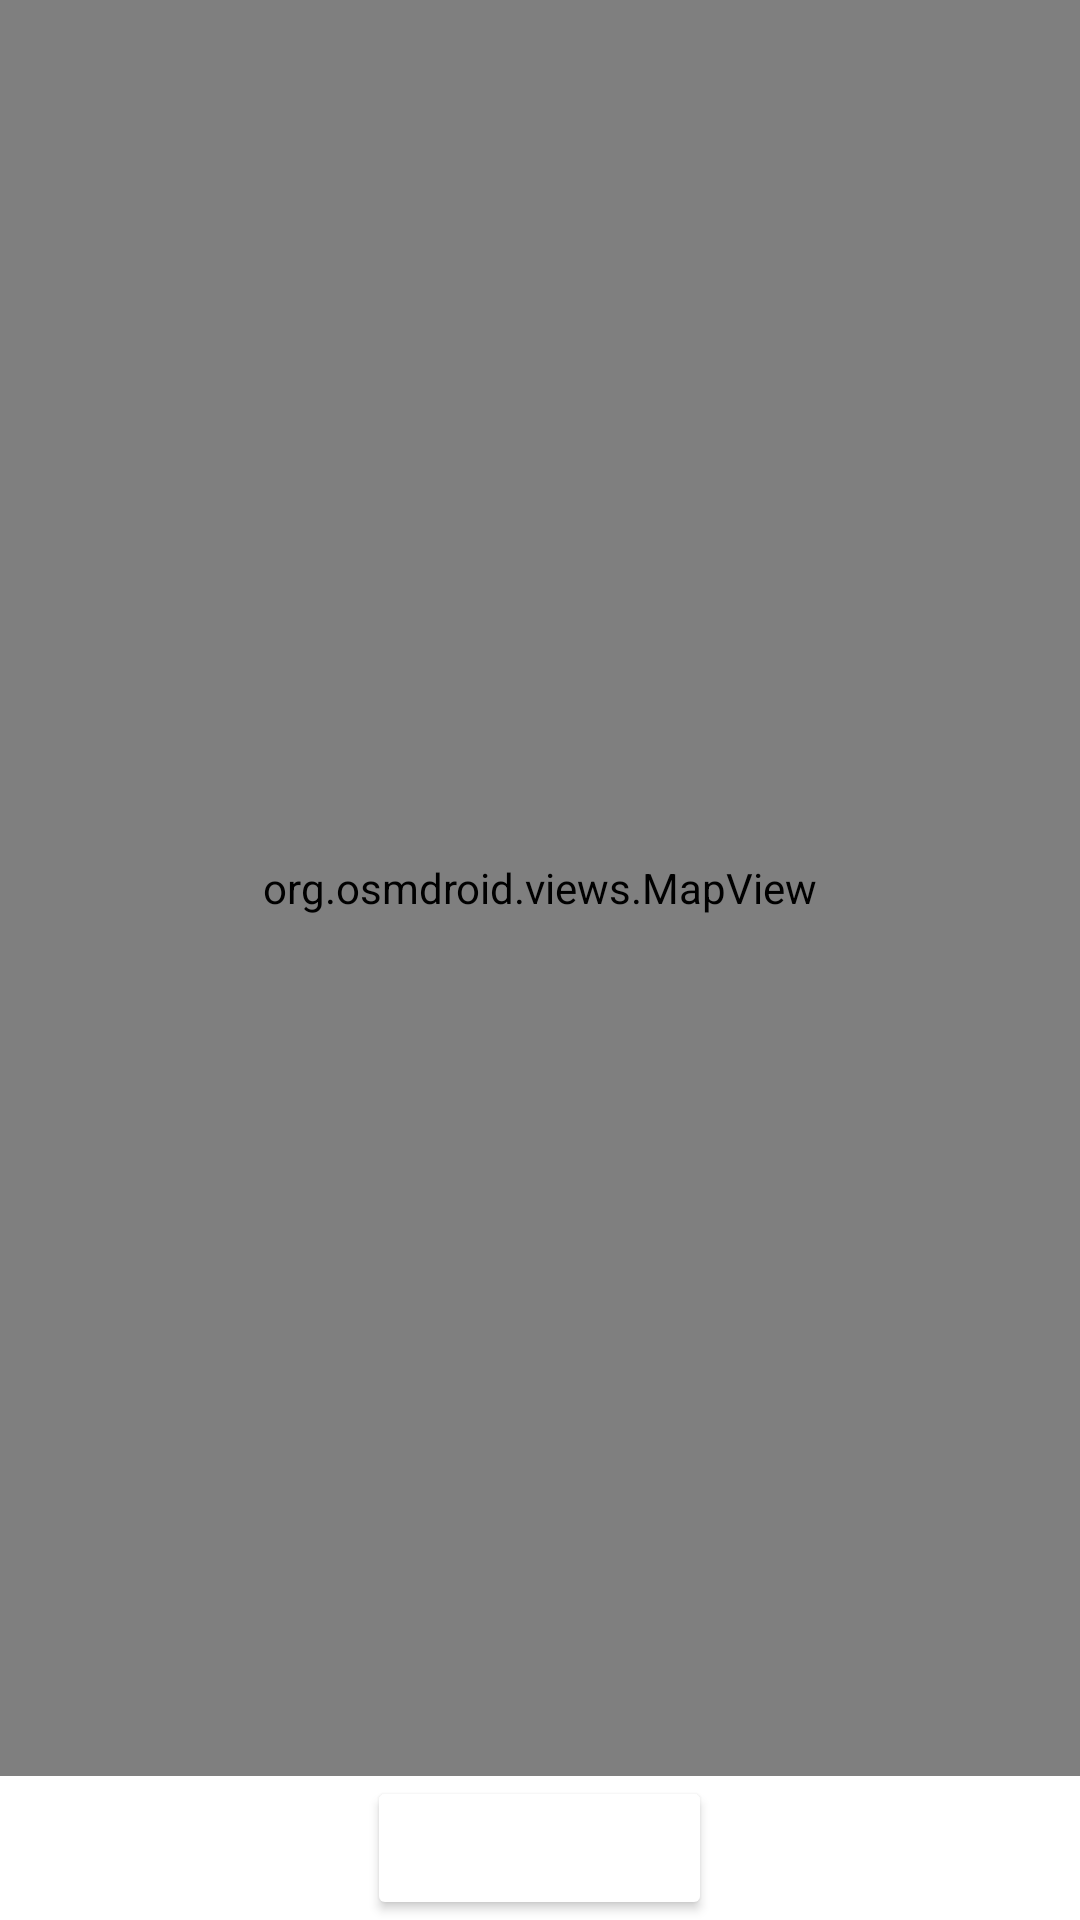

Write the Android layout XML for this screen, with the resource values it uses.
<!-- AndroidManifest.xml: application theme Theme.Resolute_assignment -->
<!-- res/layout/activity_location.xml -->
<?xml version="1.0" encoding="utf-8"?>
<RelativeLayout xmlns:android="http://schemas.android.com/apk/res/android"
    xmlns:app="http://schemas.android.com/apk/res-auto"
    xmlns:tools="http://schemas.android.com/tools"
    android:layout_width="match_parent"
    android:layout_height="match_parent"
    android:gravity="center"
    android:orientation="vertical"
    tools:context=".location">

    <org.osmdroid.views.MapView
        android:id="@+id/mapView"
        android:layout_width="match_parent"
        android:layout_height="match_parent"
        android:layout_above="@id/locator"
    />

    <Button
        android:id="@+id/locator"
        android:layout_width="wrap_content"
        android:layout_height="wrap_content"
        android:layout_alignParentBottom="true"
    android:layout_centerHorizontal="true"
    android:backgroundTint="@color/lavender"
    android:text="My Location"
    android:textColor="@color/white"
    />

    

</RelativeLayout>
<!-- resources referenced by this layout -->
<resources>
  <style name="Theme.Resolute_assignment" parent="Theme.MaterialComponents.DayNight.NoActionBar">
          
          <item name="colorPrimary">@color/purple_500</item>
          <item name="colorPrimaryVariant">@color/purple_700</item>
          <item name="colorOnPrimary">@color/white</item>
          
          <item name="colorSecondary">@color/teal_200</item>
          <item name="colorSecondaryVariant">@color/teal_700</item>
          <item name="colorOnSecondary">@color/black</item>
          
          <item name="android:statusBarColor">?attr/colorPrimaryVariant</item>
          
      </style>
  <!-- not gathered from this repository: default colours our renderer supplied (Android Studio template values) -->
  <color name="purple_500">#FF6200EE</color>
  <color name="purple_700">#FF3700B3</color>
  <color name="teal_200">#FF03DAC5</color>
  <color name="teal_700">#FF018786</color>
  <color name="black">#FF000000</color>
  <color name="white">#FFFFFFFF</color>
</resources>
